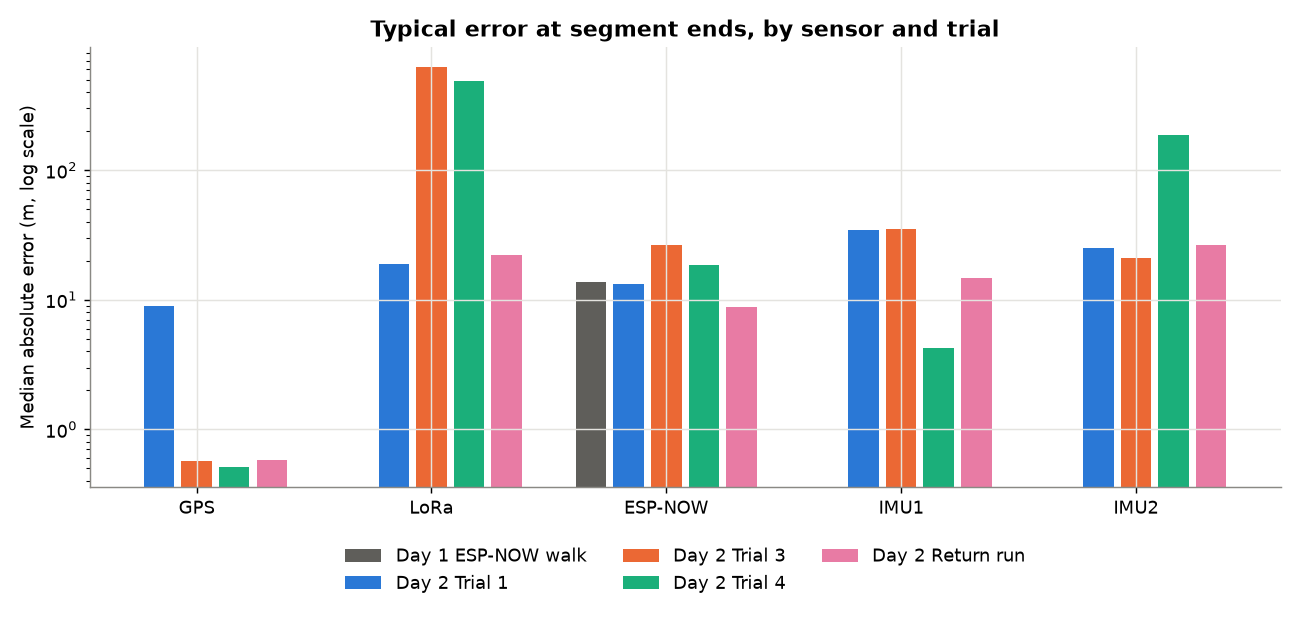

The file beside this chart, header and first rows:
, Day 1 ESP-NOW walk, Day 2 Trial 1, Day 2 Trial 3, Day 2 Trial 4, Day 2 Return run
GPS, , 8.97, 0.57, 0.51, 0.58
LoRa, , 19.01, 620.9, 490.6, 22.01
ESP-NOW, 13.64, 13.23, 26.38, 18.7, 8.72
IMU1, , 34.52, 34.99, 4.25, 14.66
IMU2, , 25.06, 20.86, 186.9, 26.29
